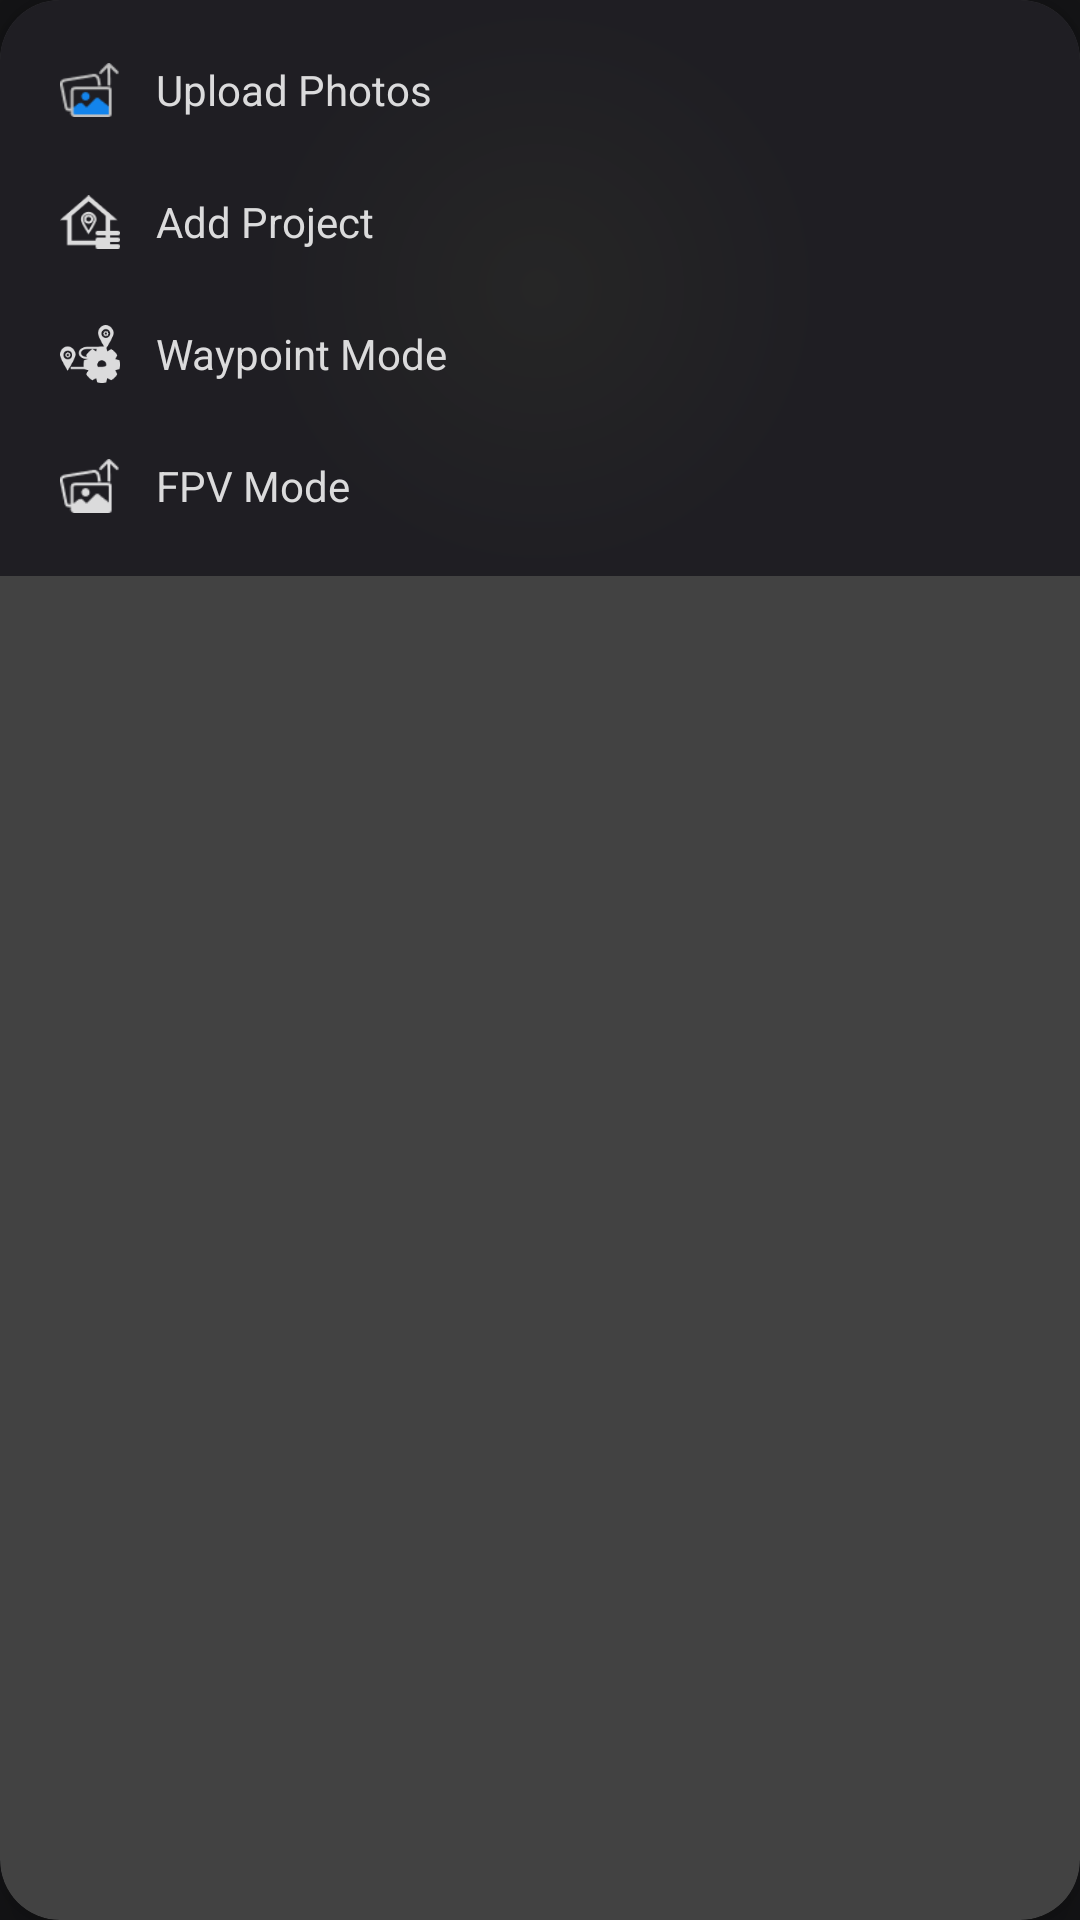

The Android layout XML behind this screen, and the referenced resources:
<!-- AndroidManifest.xml: application theme Theme.EagleEyeAndroid -->
<!-- res/layout/popup_menu.xml -->
<?xml version="1.0" encoding="utf-8"?>
<androidx.cardview.widget.CardView xmlns:android="http://schemas.android.com/apk/res/android"
    xmlns:app="http://schemas.android.com/apk/res-auto"
    android:layout_width="wrap_content"
    android:layout_height="wrap_content"
    app:cardElevation="8dp"
    app:cardCornerRadius="20dp"
    android:background="@color/transparent"
    android:orientation="vertical">

    <LinearLayout
        android:layout_width="match_parent"
        android:layout_height="wrap_content"
        android:padding="8dp"
        android:background="@drawable/secondary_gradient_background"
        android:orientation="vertical">

        <LinearLayout
            android:id="@+id/uploadPhotosBtn"
            android:layout_width="180dp"
            android:layout_height="44dp"
            android:background="?android:attr/selectableItemBackground"
            android:clickable="true"
            android:focusable="true"
            android:gravity="center_vertical"
            android:orientation="horizontal"
            android:paddingLeft="12dp"
            android:paddingRight="12dp">

            <ImageView
                android:layout_width="20dp"
                android:layout_height="20dp"
                android:src="@drawable/media" />

            <TextView
                android:layout_width="0dp"
                android:layout_height="wrap_content"
                android:layout_marginLeft="12dp"
                android:layout_weight="1"
                android:text="Upload Photos"
                android:textColor="@color/text_primary"
                android:textSize="14sp" />

        </LinearLayout>

        <LinearLayout
            android:id="@+id/addProjectItem"
            android:layout_width="180dp"
            android:layout_height="44dp"
            android:background="?android:attr/selectableItemBackground"
            android:clickable="true"
            android:focusable="true"
            android:gravity="center_vertical"
            android:orientation="horizontal"
            android:paddingLeft="12dp"
            android:paddingRight="12dp">

            <ImageView
                android:layout_width="20dp"
                android:layout_height="20dp"
                android:src="@drawable/project_list"
                app:tint="@color/text_primary" />

            <TextView
                android:layout_width="0dp"
                android:layout_height="wrap_content"
                android:layout_marginLeft="12dp"
                android:layout_weight="1"
                android:text="Add Project"
                android:textColor="@color/text_primary"
                android:textSize="14sp" />

        </LinearLayout>

        <LinearLayout
            android:id="@+id/waypointModeButton"
            android:layout_width="180dp"
            android:layout_height="44dp"
            android:background="?android:attr/selectableItemBackground"
            android:clickable="true"
            android:focusable="true"
            android:gravity="center_vertical"
            android:orientation="horizontal"
            android:paddingLeft="12dp"
            android:paddingRight="12dp">

            <ImageView
                android:layout_width="20dp"
                android:layout_height="20dp"
                android:src="@drawable/mission_setting"
                app:tint="@color/text_primary" />

            <TextView
                android:layout_width="0dp"
                android:layout_height="wrap_content"
                android:layout_marginLeft="12dp"
                android:layout_weight="1"
                android:text="Waypoint Mode"
                android:textColor="@color/text_primary"
                android:textSize="14sp" />

        </LinearLayout>


        
        <LinearLayout
            android:id="@+id/fpvModeItem"
            android:layout_width="180dp"
            android:layout_height="44dp"
            android:background="?android:attr/selectableItemBackground"
            android:clickable="true"
            android:focusable="true"
            android:gravity="center_vertical"
            android:orientation="horizontal"
            android:paddingLeft="12dp"
            android:paddingRight="12dp">

            <ImageView
                android:layout_width="20dp"
                android:layout_height="20dp"
                android:src="@drawable/media"
                app:tint="@color/text_primary" />

            <TextView
                android:layout_width="0dp"
                android:layout_height="wrap_content"
                android:layout_marginLeft="12dp"
                android:layout_weight="1"
                android:text="FPV Mode"
                android:textColor="@color/text_primary"
                android:textSize="14sp" />

        </LinearLayout>
    </LinearLayout>
</androidx.cardview.widget.CardView>
<!-- resources referenced by this layout -->
<resources>
  <color name="text_primary">#DBDBDC</color>
  <color name="transparent">#00000000</color>
  <!-- drawable media: png bitmap (drawable, 1102 bytes) -->
  <!-- drawable mission_setting: png bitmap (drawable, 3725 bytes) -->
  <!-- drawable project_list: png bitmap (drawable, 1477 bytes) -->
  <!-- drawable secondary_gradient_background (drawable) -->
  <?xml version="1.0" encoding="utf-8"?>
  <shape xmlns:android="http://schemas.android.com/apk/res/android"
      android:shape="rectangle">
      <gradient
          android:type="radial"
          android:centerX="0.5"
          android:centerY="0.5"
          android:gradientRadius="50%"
          android:startColor="@color/secondary_background1"
          android:endColor="@color/secondary_background2" />
  </shape>
  <style name="Theme.EagleEyeAndroid" parent="Theme.Material3.Dark.NoActionBar">
          <item name="android:statusBarColor">@android:color/transparent</item>
          <item name="android:navigationBarColor">@android:color/transparent</item>
          <item name="android:windowLightStatusBar">false</item>
          <item name="android:windowLightNavigationBar">false</item>
  
          
          <item name="colorPrimary">@color/primary1</item>
          <item name="colorOnPrimary">@color/white</item>
          <item name="colorPrimaryContainer">@color/primary2</item>
          <item name="colorOnPrimaryContainer">@color/white</item>
  
          <item name="colorSecondary">@color/secondary1</item>
          <item name="colorOnSecondary">@color/white</item>
          <item name="colorSecondaryContainer">@color/secondary2</item>
          <item name="colorOnSecondaryContainer">@color/white</item>
  
          <item name="colorSurface">@color/background1</item>
          <item name="colorOnSurface">@color/text_primary</item>
          <item name="colorSurfaceVariant">@color/background2</item>
          <item name="colorOnSurfaceVariant">@color/text_primary</item>
  
          <item name="android:colorBackground">@color/background_color</item>
          <item name="colorOnBackground">@color/text_primary</item>
  
          
          <item name="materialButtonStyle">@style/Widget.App.Button</item>
      </style>
  <color name="secondary_background1">#262626</color>
  <color name="secondary_background2">#1F1E23</color>
  <color name="primary1">#1DA0FF</color>
  <color name="white">#FFFFFF</color>
  <color name="primary2">#0084FF</color>
  <color name="secondary1">#454545</color>
  <color name="secondary2">#393939</color>
  <color name="background1">#262626</color>
  <color name="background2">#1F1E23</color>
  <color name="background_color">#141416</color>
  <style name="Widget.App.Button" parent="Widget.Material3.Button">
          <item name="backgroundTint">@null</item> 
          <item name="android:textColor">@color/white</item>
      </style>
</resources>
